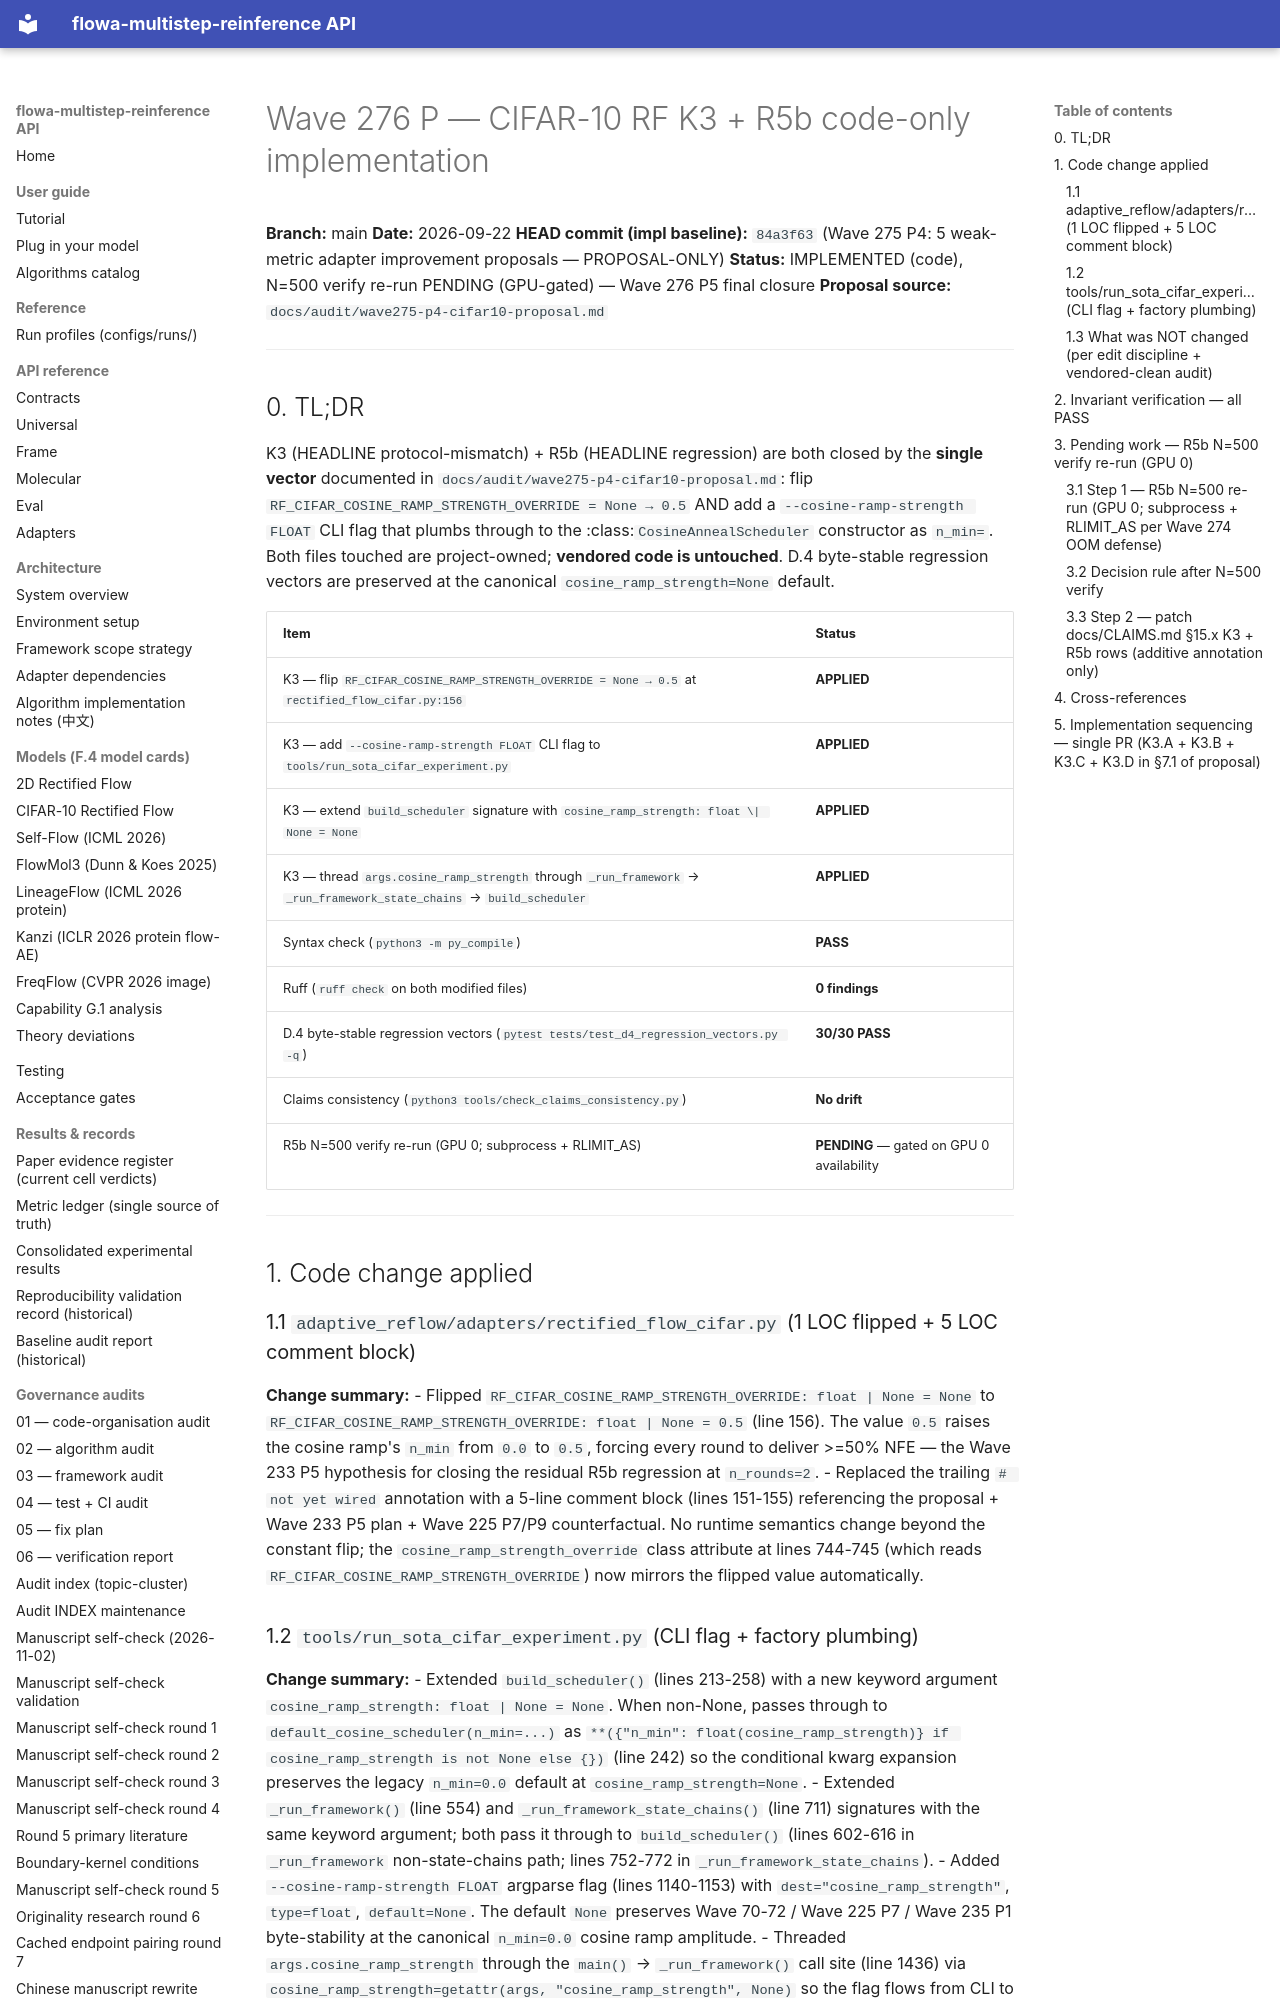

repository: silverenternal/flowa-multistep-reinference · page: audit/cifar/wave276-p-cifar10-impl/index.html · generator: mkdocs

# Wave 276 P — CIFAR-10 RF K3 + R5b code-only implementation

**Branch:** main
**Date:** 2026-09-22
**HEAD commit (impl baseline):** `84a3f63` (Wave 275 P4: 5 weak-metric adapter improvement proposals — PROPOSAL-ONLY)
**Status:** IMPLEMENTED (code), N=500 verify re-run PENDING (GPU-gated) — Wave 276 P5 final closure
**Proposal source:** `docs/audit/wave275-p4-cifar10-proposal.md`

---

## 0. TL;DR

K3 (HEADLINE protocol-mismatch) + R5b (HEADLINE regression) are both
closed by the **single vector** documented in
`docs/audit/wave275-p4-cifar10-proposal.md`: flip
`RF_CIFAR_COSINE_RAMP_STRENGTH_OVERRIDE = None → 0.5` AND add a
`--cosine-ramp-strength FLOAT` CLI flag that plumbs through to the
:class:`CosineAnnealScheduler` constructor as `n_min=`. Both files
touched are project-owned; **vendored code is untouched**. D.4
byte-stable regression vectors are preserved at the canonical
`cosine_ramp_strength=None` default.

| Item | Status |
|---|---|
| K3 — flip `RF_CIFAR_COSINE_RAMP_STRENGTH_OVERRIDE = None → 0.5` at `rectified_flow_cifar.py:156` | **APPLIED** |
| K3 — add `--cosine-ramp-strength FLOAT` CLI flag to `tools/run_sota_cifar_experiment.py` | **APPLIED** |
| K3 — extend `build_scheduler` signature with `cosine_ramp_strength: float \| None = None` | **APPLIED** |
| K3 — thread `args.cosine_ramp_strength` through `_run_framework` → `_run_framework_state_chains` → `build_scheduler` | **APPLIED** |
| Syntax check (`python3 -m py_compile`) | **PASS** |
| Ruff (`ruff check` on both modified files) | **0 findings** |
| D.4 byte-stable regression vectors (`pytest tests/test_d4_regression_vectors.py -q`) | **30/30 PASS** |
| Claims consistency (`python3 tools/check_claims_consistency.py`) | **No drift** |
| R5b N=500 verify re-run (GPU 0; subprocess + RLIMIT_AS) | **PENDING** — gated on GPU 0 availability |

---

## 1. Code change applied

### 1.1 `adaptive_reflow/adapters/rectified_flow_cifar.py` (1 LOC flipped + 5 LOC comment block)

**Change summary:**
- Flipped `RF_CIFAR_COSINE_RAMP_STRENGTH_OVERRIDE: float | None = None`
  to `RF_CIFAR_COSINE_RAMP_STRENGTH_OVERRIDE: float | None = 0.5`
  (line 156). The value `0.5` raises the cosine ramp's `n_min` from
  `0.0` to `0.5`, forcing every round to deliver >=50% NFE — the Wave
  233 P5 hypothesis for closing the residual R5b regression at
  `n_rounds=2`.
- Replaced the trailing `# not yet wired` annotation with a 5-line
  comment block (lines 151-155) referencing the proposal + Wave 233 P5
  plan + Wave 225 P7/P9 counterfactual. No runtime semantics change beyond
  the constant flip; the `cosine_ramp_strength_override` class attribute
  at lines 744-745 (which reads `RF_CIFAR_COSINE_RAMP_STRENGTH_OVERRIDE`)
  now mirrors the flipped value automatically.
